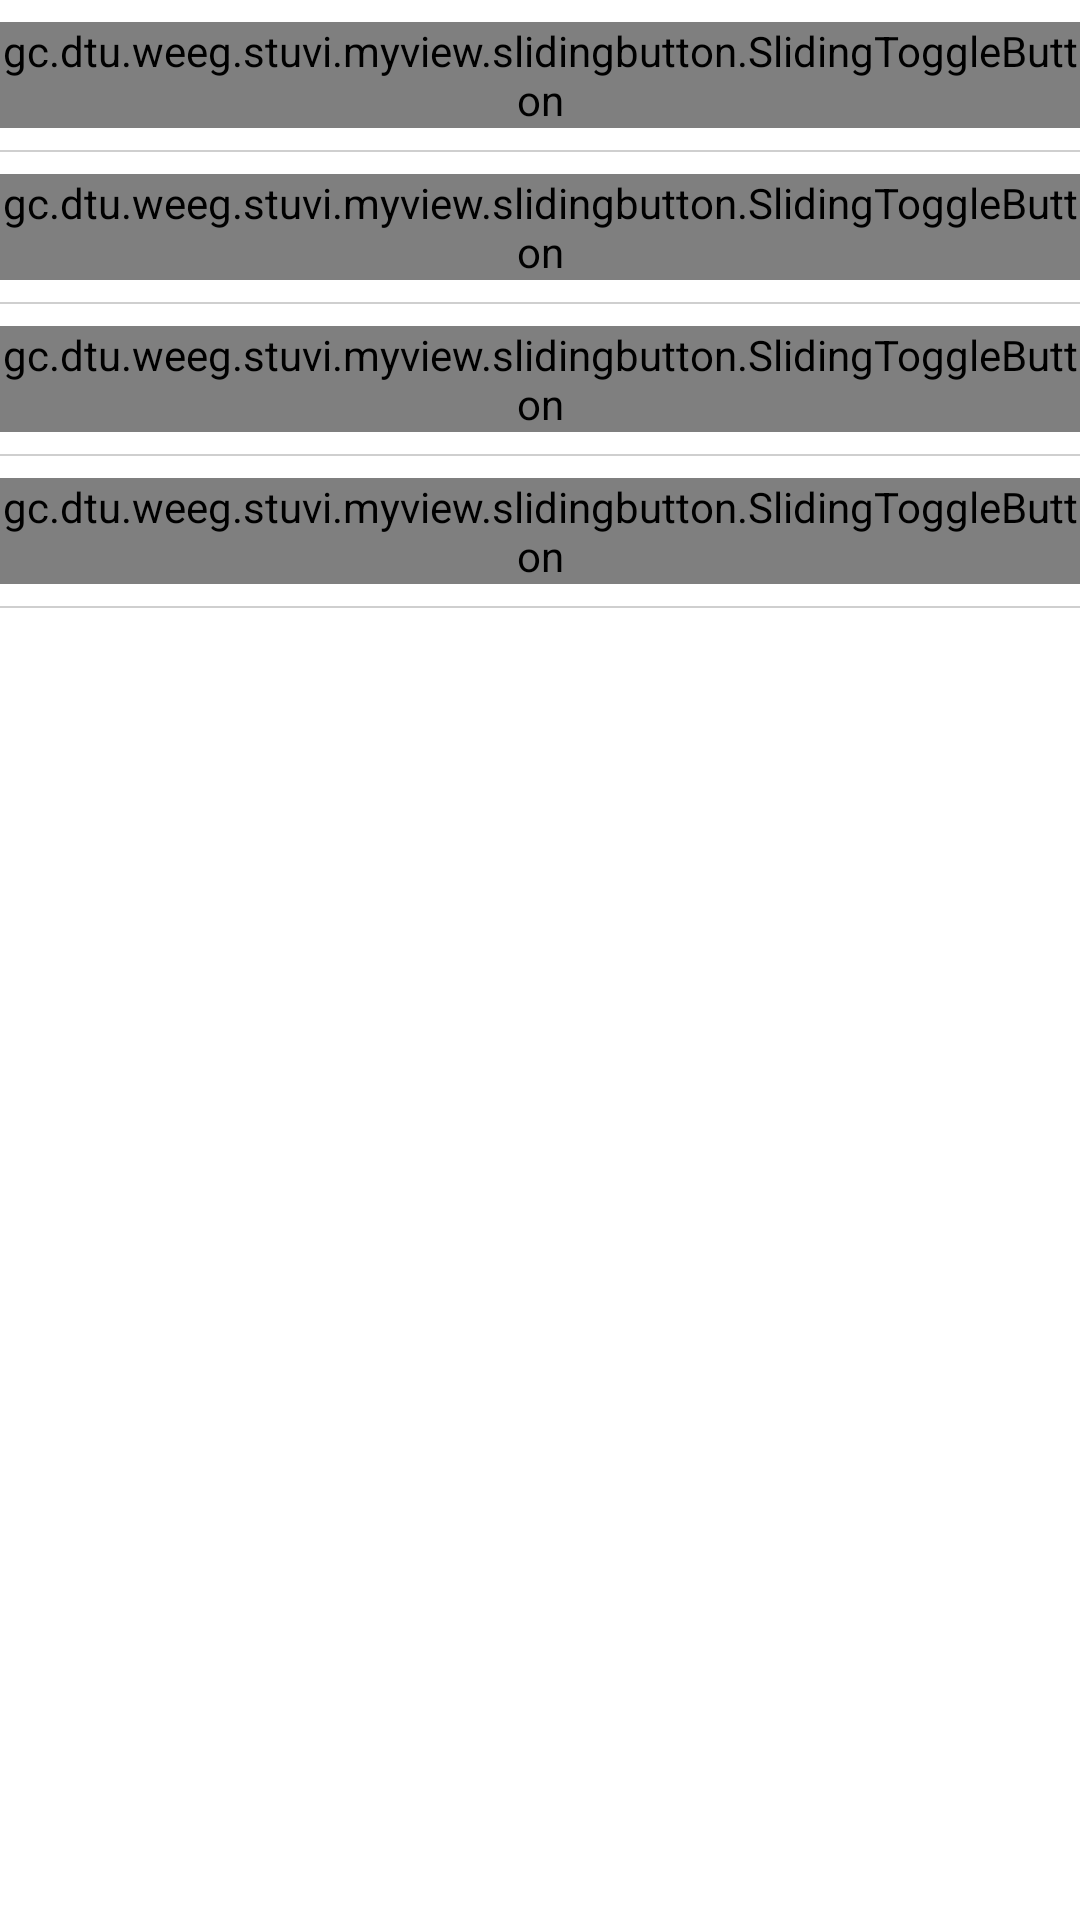

The Android layout XML behind this screen, and the referenced resources:
<!-- AndroidManifest.xml: application theme AppTheme -->
<!-- res/layout/localsetting_addr219_layout.xml -->
<?xml version="1.0" encoding="utf-8"?>
<LinearLayout xmlns:android="http://schemas.android.com/apk/res/android"
    xmlns:tools="http://schemas.android.com/tools"
    android:layout_width="match_parent"
    android:layout_height="match_parent"
    android:background="#fff"
    android:orientation="vertical">

   <RelativeLayout
       android:layout_width="match_parent"
       android:layout_height="50dp"
       android:gravity="center_vertical"
       >

       <TextView
           android:layout_width="wrap_content"
           android:layout_height="wrap_content"
           android:layout_alignParentLeft="true"
           android:layout_centerVertical="true"
           android:layout_marginLeft="0dp"
           android:text="功能启用:" />

       <EditText
           android:id="@+id/local_edit_219_timegap"
           android:layout_width="180sp"
           android:layout_height="wrap_content"
           android:layout_centerInParent="true"
           android:enabled="false"
           android:inputType="number"
            />
        <gc.dtu.weeg.stuvi.myview.slidingbutton.SlidingToggleButton
            android:id="@+id/local_extra_219_first"
            android:layout_width="wrap_content"
            android:layout_height="wrap_content"
            android:layout_alignParentRight="true"
            android:layout_centerInParent="true"
            />

   </RelativeLayout>
    <View
        android:layout_width="match_parent"
        android:layout_height="0.5dp"
        android:background="#CFCFCF" />
    <LinearLayout
        android:id="@+id/local_219_detail_view"
        android:layout_width="match_parent"
        android:layout_height="wrap_content"
        android:orientation="vertical"
    >
        <RelativeLayout
            android:layout_width="match_parent"
            android:layout_height="wrap_content">
            <TextView
                android:id="@+id/local_219_lable1"
                android:layout_width="wrap_content"
                android:layout_height="wrap_content"
                android:layout_alignParentLeft="true"
                android:layout_centerVertical="true"
                android:layout_marginLeft="0dp"
                android:text="时段1:"
                />
            <LinearLayout
                android:layout_width="wrap_content"
                android:layout_height="50dp"
                android:orientation="horizontal"
                android:gravity="center_vertical"
                android:weightSum="10"
                android:layout_centerInParent="true"
                android:layout_toRightOf="@id/local_219_lable1"
                android:layout_toLeftOf="@id/local_219_checkbut_1"
                android:layout_marginRight="10dp"
                android:layout_marginLeft="10dp"
                >
                <TextView
                    android:id="@+id/local_219_starttime1"
                    android:layout_width="0dp"
                    android:layout_height="wrap_content"
                    android:layout_weight="3"
                    android:gravity="center"
                    android:background="@drawable/slidebuttonbackselect"
                    android:enabled="false"
                    />
                <ImageView
                    android:layout_width="0dp"
                    android:layout_height="wrap_content"
                    android:layout_weight="4"
                    android:src="@drawable/sperate"
                    />
                <TextView
                    android:id="@+id/local_219_endtime1"
                    android:layout_width="0dp"
                    android:layout_height="wrap_content"
                    android:layout_weight="3"
                    android:gravity="center"
                    android:background="@drawable/slidebuttonbackselect"
                    android:enabled="false"
                    />
            </LinearLayout>
            <gc.dtu.weeg.stuvi.myview.slidingbutton.SlidingToggleButton
                android:id="@+id/local_219_checkbut_1"
                android:layout_width="wrap_content"
                android:layout_height="wrap_content"
                android:layout_alignParentRight="true"
                android:layout_centerInParent="true"
                />
        </RelativeLayout>
        <View
            android:layout_width="match_parent"
            android:layout_height="0.5dp"
            android:background="#CFCFCF" />

        <RelativeLayout
            android:layout_width="match_parent"
            android:layout_height="wrap_content">
            <TextView
                android:id="@+id/local_219_lable2"
                android:layout_width="wrap_content"
                android:layout_height="wrap_content"
                android:layout_alignParentLeft="true"
                android:layout_centerVertical="true"
                android:layout_marginLeft="0dp"
                android:text="时段2:"
                />
            <LinearLayout
                android:layout_width="match_parent"
                android:layout_height="50dp"
                android:orientation="horizontal"
                android:gravity="center_vertical"
                android:weightSum="10"
                android:layout_centerInParent="true"
                android:layout_toRightOf="@id/local_219_lable2"
                android:layout_toLeftOf="@id/local_219_checkbut_2"
                android:layout_marginRight="10dp"
                android:layout_marginLeft="10dp"
                >
                <TextView
                    android:id="@+id/local_219_starttime2"
                    android:layout_width="0dp"
                    android:layout_height="wrap_content"
                    android:layout_weight="3"
                    android:gravity="center"
                    android:background="@drawable/slidebuttonbackselect"
                    android:enabled="false"
                    />
                <ImageView
                    android:layout_width="0dp"
                    android:layout_height="wrap_content"
                    android:layout_weight="4"
                    android:src="@drawable/sperate"
                    />
                <TextView
                    android:id="@+id/local_219_endtime2"
                    android:layout_width="0dp"
                    android:layout_height="wrap_content"
                    android:layout_weight="3"
                    android:gravity="center"
                    android:background="@drawable/slidebuttonbackselect"
                    android:enabled="false"
                    />
            </LinearLayout>
            <gc.dtu.weeg.stuvi.myview.slidingbutton.SlidingToggleButton
                android:id="@+id/local_219_checkbut_2"
                android:layout_width="wrap_content"
                android:layout_height="wrap_content"
                android:layout_alignParentRight="true"
                android:layout_centerInParent="true"
                android:enabled="false"
                />
        </RelativeLayout>
        <View
            android:layout_width="match_parent"
            android:layout_height="0.5dp"
            android:background="#CFCFCF" />

        <RelativeLayout
            android:layout_width="match_parent"
            android:layout_height="wrap_content">
            <TextView
                android:id="@+id/local_219_lable3"
                android:layout_width="wrap_content"
                android:layout_height="wrap_content"
                android:layout_alignParentLeft="true"
                android:layout_centerVertical="true"
                android:layout_marginLeft="0dp"
                android:text="时段3:"
                />
            <LinearLayout
                android:layout_width="match_parent"
                android:layout_height="50dp"
                android:orientation="horizontal"
                android:gravity="center_vertical"
                android:weightSum="10"
                android:layout_centerInParent="true"
                android:layout_toRightOf="@id/local_219_lable3"
                android:layout_toLeftOf="@id/local_219_checkbut_3"
                android:layout_marginRight="10dp"
                android:layout_marginLeft="10dp"
                >
                <TextView
                    android:id="@+id/local_219_starttime3"
                    android:layout_width="0dp"
                    android:layout_height="wrap_content"
                    android:layout_weight="3"
                    android:gravity="center"
                    android:background="@drawable/slidebuttonbackselect"
                    android:enabled="false"
                    />
                <ImageView
                    android:layout_width="0dp"
                    android:layout_height="wrap_content"
                    android:layout_weight="4"
                    android:src="@drawable/sperate"
                    />
                <TextView
                    android:id="@+id/local_219_endtime3"
                    android:layout_width="0dp"
                    android:layout_height="wrap_content"
                    android:layout_weight="3"
                    android:gravity="center"
                    android:background="@drawable/slidebuttonbackselect"
                    android:enabled="false"
                    />
            </LinearLayout>
            <gc.dtu.weeg.stuvi.myview.slidingbutton.SlidingToggleButton
                android:id="@+id/local_219_checkbut_3"
                android:layout_width="wrap_content"
                android:layout_height="wrap_content"
                android:layout_alignParentRight="true"
                android:layout_centerInParent="true"
                />
        </RelativeLayout>
        <View
            android:layout_width="match_parent"
            android:layout_height="0.5dp"
            android:background="#CFCFCF" />

    </LinearLayout>
</LinearLayout>
<!-- resources referenced by this layout -->
<resources>

</resources>
